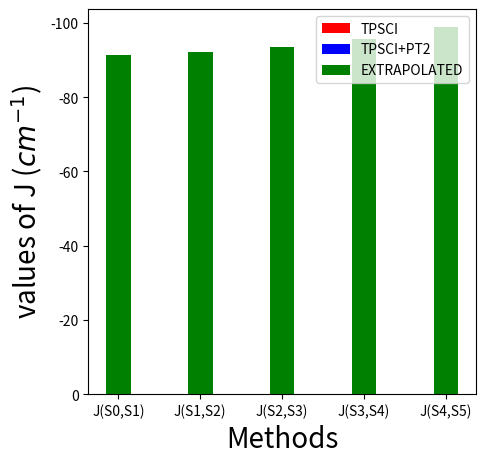

Recreate this plot in Python.
#!/usr/bin/env python
import argparse
import numpy as np
import matplotlib.pyplot as plt


relative = 0
edges_ref = []
extrapolated=[-91.36401158,
-92.16210385,
-93.62562205,
-95.71532926,
-98.77681228]
pt2=[-88.58433806,
-89.44906798,
-90.38841926,
-91.7283117,
-93.47335424]
tpsci=[-72.12045094,
-74.44468695,
-75.74580553,
-76.3689305,
-77.49977338]
methods = ['TPSCI', 'PT2', 'Extrapolated']
J_0_1=[tpsci[0], pt2[0], extrapolated[0]]
J_1_2=[tpsci[1], pt2[1], extrapolated[1]]
J_2_3=[tpsci[2], pt2[2], extrapolated[2]]
J_3_4=[tpsci[3], pt2[3], extrapolated[3]]
J_4_5=[tpsci[4], pt2[4], extrapolated[4]]
J_1=[J_0_1[0], J_1_2[0], J_2_3[0], J_3_4[0], J_4_5[0]]
J_2=[J_0_1[1], J_1_2[1], J_2_3[1], J_3_4[1], J_4_5[1]]
J_3=[J_0_1[2], J_1_2[2], J_2_3[2], J_3_4[2], J_4_5[2]]
S=["J(S0,S1)","J(S1,S2)","J(S2,S3)","J(S3,S4)","J(S4,S5)"]
print(J_0_1)
J=[J_0_1, J_1_2, J_2_3, J_3_4, J_4_5]
colors = ['red', 'blue', 'green', 'orange', 'purple']
print(colors)
plt.figure(figsize=(5, 5))  # Set figure size
bar_width = 0.3  # Set the desired width of the bar
plt.bar(S, J_1, color=colors[0], width=bar_width, label='TPSCI')
plt.bar(S, J_2, color=colors[1], width=bar_width, label='TPSCI+PT2')
plt.bar(S, J_3, color=colors[2], width=bar_width, label='EXTRAPOLATED')

plt.xlabel('Methods', fontsize=20)  # Set font size
plt.ylabel('values of J ($cm^{-1}$)', fontsize=20)  # Set font size
plt.gca().invert_yaxis()

plt.legend()  # Add legend

plt.show()
plt.xlabel('Methods', fontsize=20)  # Set font size
plt.ylabel('values of J ($cm^{-1}$)', fontsize=20)  # Set font size

# Add text annotations to the bars
# for i, v in enumerate(J_0_1):
#     plt.text(i, v, f"{v:.2f}", ha='center', va='bottom')

# Add negative sign to y-axis labeling
plt.gca().invert_yaxis()




# plt.title('Optimization Time for Different Methods')
# plt.savefig("plot_bar_ph.pdf", dpi=600, bbox_inches='tight')
plt.show()







 




    
